The GitHub repository likeblossom/breaking-reCAPTCHA contains a labelled image folder "recaptcha_tiles" with 12 categories: bicycle, bridge, bus, car, chimney, crosswalk, hydrant, motorcycle, mountain, stairs, tractor, traffic light. Examples follow, each with its label.

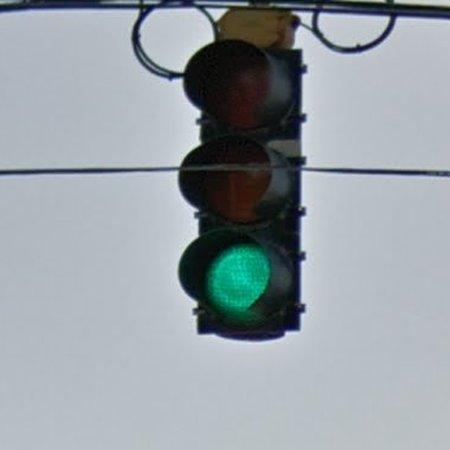
Label: traffic light

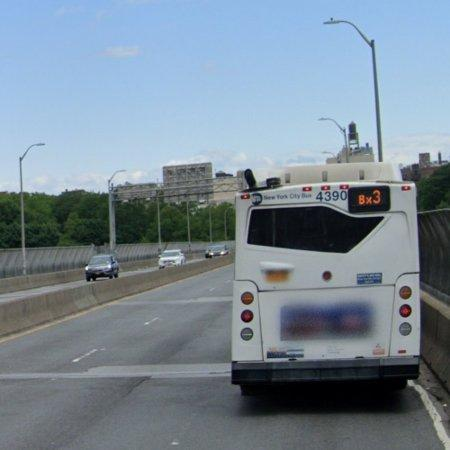
Label: bus

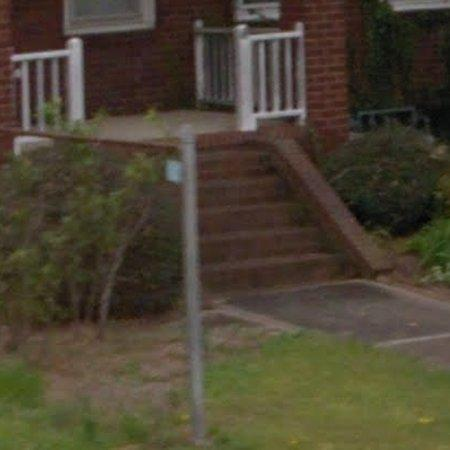
Label: stairs

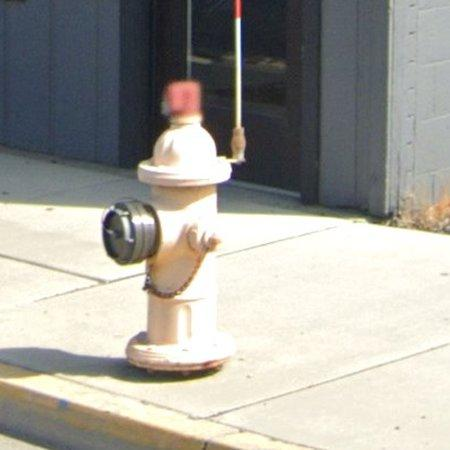
Label: hydrant

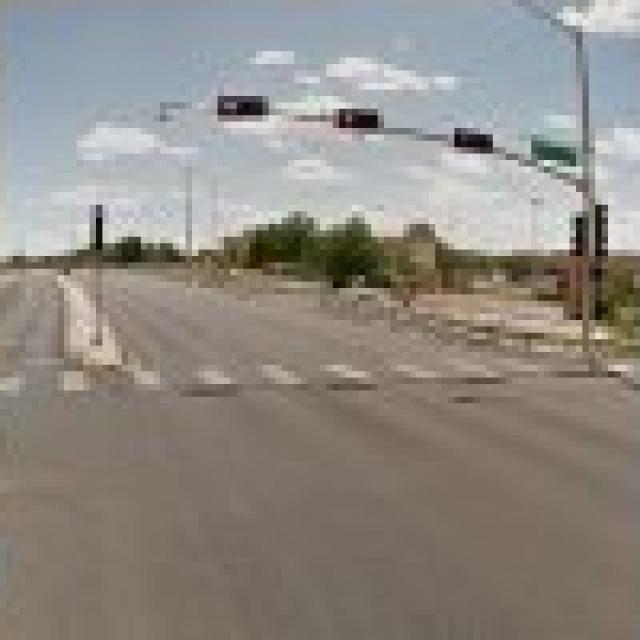
Label: crosswalk

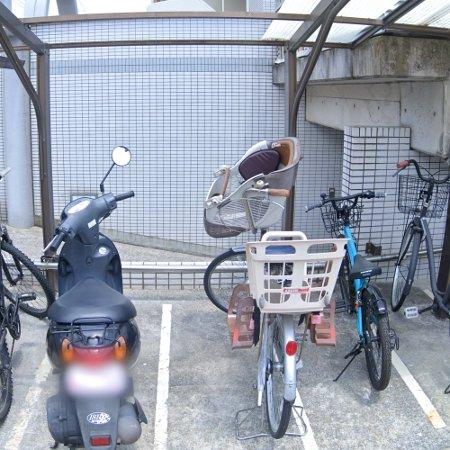
Label: motorcycle
